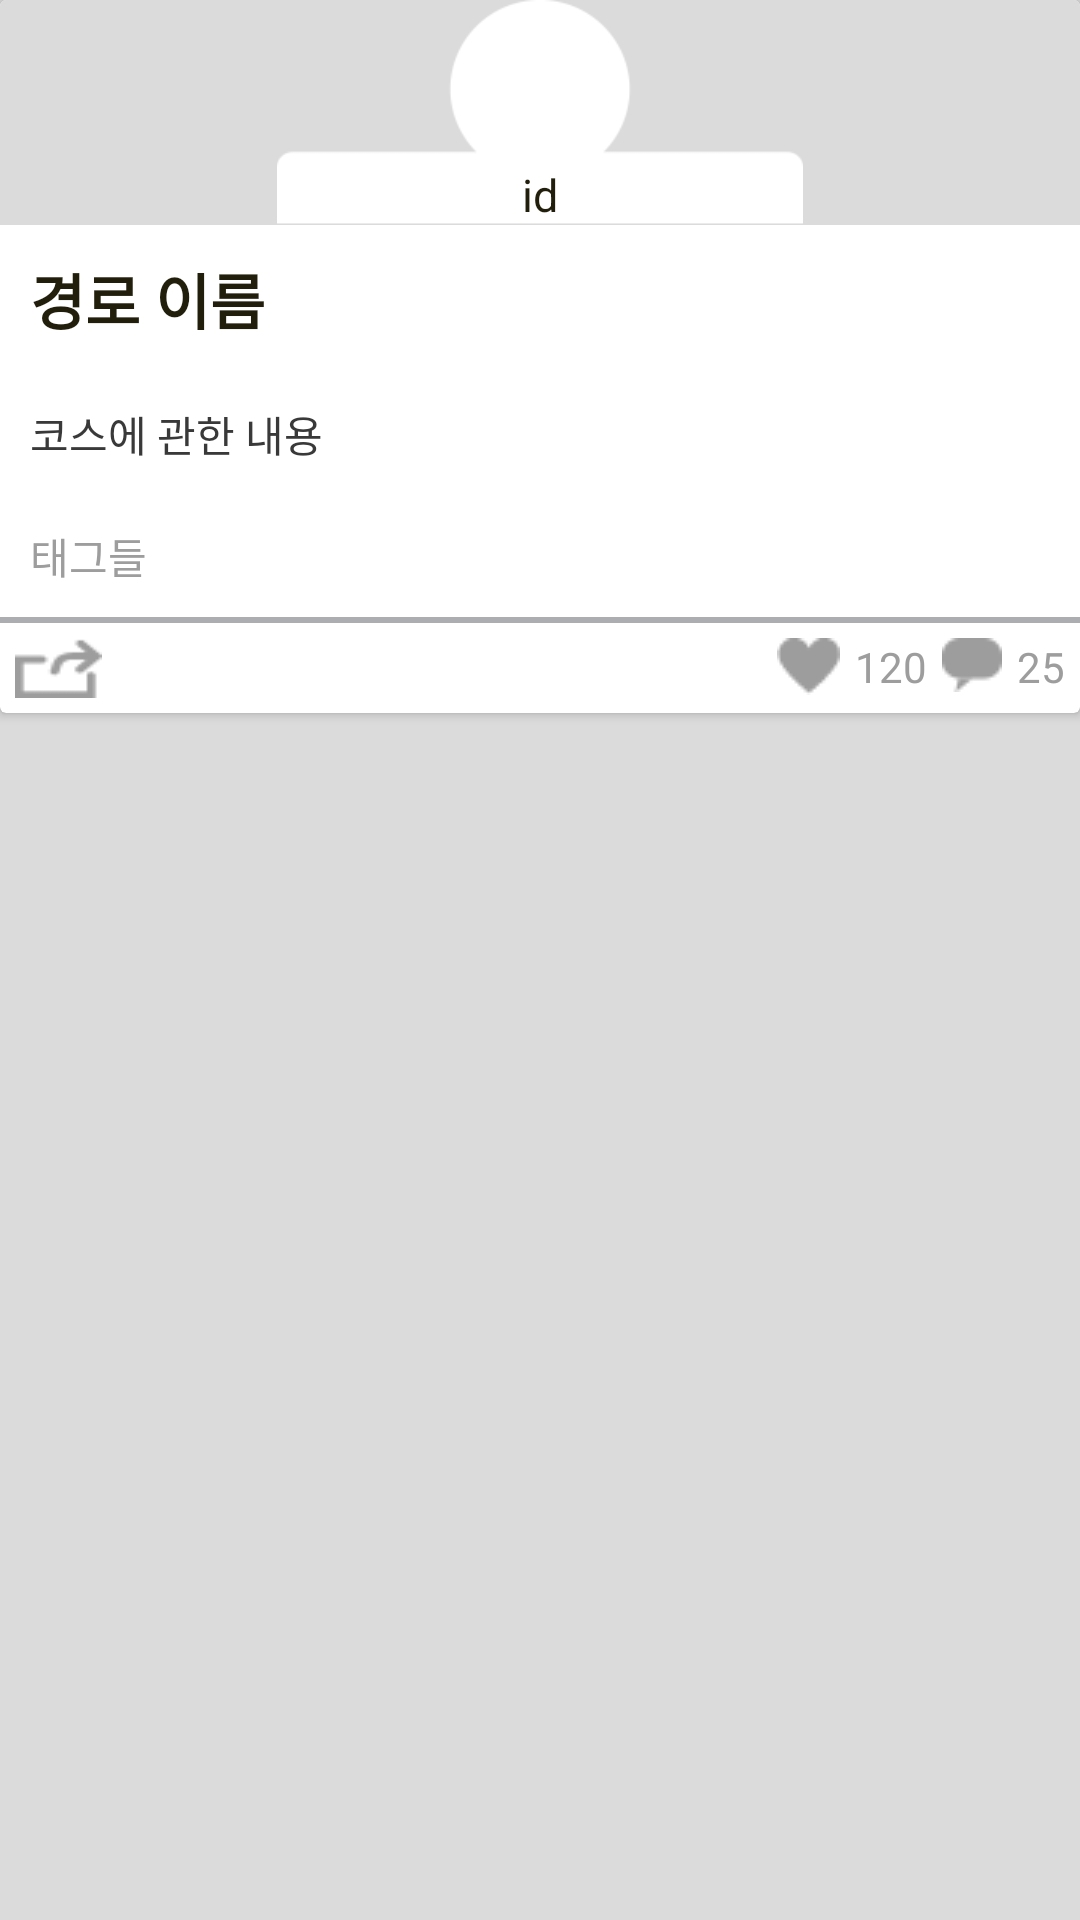

This screen was rendered from an Android layout file. Write that file and the resources it references.
<!-- AndroidManifest.xml: application theme GenebeAppTheme -->
<!-- res/layout/genebe_card_layout.xml -->
<?xml version="1.0" encoding="utf-8"?>
<LinearLayout
    xmlns:cardview="http://schemas.android.com/apk/res-auto"
    xmlns:android="http://schemas.android.com/apk/res/android"
    android:orientation="vertical"
    android:layout_width="match_parent"
    android:layout_height="match_parent"
    cardview:cardElevation="5dp"
    android:layout_margin="2dp"
    android:gravity="center_horizontal">
    <android.support.v7.widget.CardView
        android:layout_width="match_parent"
        android:layout_height="wrap_content"
        android:layout_gravity="center_horizontal"
        android:id="@+id/cv">
        <LinearLayout
            android:layout_width="match_parent"
            android:layout_height="wrap_content"
            android:orientation="vertical" >
            <RelativeLayout
                android:layout_width="match_parent"
                android:layout_height="wrap_content">
                <ImageView
                    android:layout_width="match_parent"
                    android:id="@+id/card_head"
                    android:src="@drawable/card_head"
                    android:layout_height="75dp"
                    android:background="#dbdbdb"/>
                <TextView
                    android:layout_width="match_parent"
                    android:layout_height="wrap_content"
                    android:id="@+id/writer_id"
                    android:layout_gravity="center_horizontal"
                    android:gravity="center"
                    android:textSize="15dp"
                    android:text="id"
                    android:textColor="#211e0b"
                    android:layout_alignBottom="@+id/card_head"/>
            </RelativeLayout>

            <LinearLayout
                android:layout_width="match_parent"
                android:layout_height="wrap_content"
                android:orientation="vertical"
                android:id="@+id/photo_layout">

             </LinearLayout>

            <ImageView
                android:layout_width="match_parent"
                android:layout_height="wrap_content"
                android:contentDescription="@string/genebe_app_name"
                android:scaleType="centerCrop"
                android:id="@+id/photos1"
                />
            <ImageView
                android:layout_width="match_parent"
                android:layout_height="wrap_content"
                android:contentDescription="@string/genebe_app_name"
                android:scaleType="centerCrop"
                android:id="@+id/photos2"
                />
            <ImageView
                android:layout_width="match_parent"
                android:layout_height="wrap_content"
                android:contentDescription="@string/genebe_app_name"
                android:scaleType="centerCrop"
                android:id="@+id/photos3"
                />
            <TextView
                android:layout_width="wrap_content"
                android:layout_height="wrap_content"
                android:id="@+id/route_name"
                android:textSize="20dp"
                android:textStyle="bold"
                android:textColor="#211e0b"
                android:text="경로 이름"
                android:padding="10dp"/>
            <TextView
                android:layout_width="wrap_content"
                android:layout_height="wrap_content"
                android:id="@+id/route_content"
                android:textColor="#39393a"
                android:text="코스에 관한 내용"
                android:padding="10dp"/>
            <TextView
                android:layout_width="wrap_content"
                android:layout_height="wrap_content"
                android:id="@+id/tags"
                android:textColor="#9d9d9d"
                android:text="태그들"
                android:padding="10dp"
                />
            <ImageView
                android:layout_width="match_parent"
                android:layout_height="wrap_content"
                android:contentDescription="@string/line"
                android:src="@drawable/card_line"/>
            <LinearLayout
                android:layout_width="match_parent"
                android:layout_height="wrap_content"
                android:orientation="horizontal"
                android:layout_alignParentBottom="true">
                <ImageButton
                    android:scaleType="centerInside"
                    android:layout_width="wrap_content"
                    android:layout_height="20dp"
                    android:background="@drawable/ic_share"
                    android:layout_margin="5dp" />
                <LinearLayout
                    android:layout_width="match_parent"
                    android:layout_height="wrap_content"
                    android:orientation="horizontal"
                    android:padding="5dp"
                    android:gravity="right">
                    <ImageButton
                        android:id="@+id/like_button"
                        android:layout_width="wrap_content"
                        android:layout_height="wrap_content"
                        android:background="@drawable/ic_like"
                        android:layout_marginRight="5dp"/>
                    <TextView
                        android:id="@+id/like_count"
                        android:layout_width="wrap_content"
                        android:layout_height="wrap_content"
                        android:text="120"
                        android:layout_marginRight="5dp"
                        android:textColor="#9d9d9d"/>
                    <ImageButton
                        android:id="@+id/comment_button"
                        android:layout_width="wrap_content"
                        android:layout_height="wrap_content"
                        android:background="@drawable/ic_comment"
                        android:layout_marginRight="5dp"/>
                    <TextView
                        android:id="@+id/comment_count"
                        android:layout_width="wrap_content"
                        android:layout_height="wrap_content"
                        android:text="25"
                        android:textColor="#9d9d9d"/>
                </LinearLayout>
            </LinearLayout>

        </LinearLayout>
    </android.support.v7.widget.CardView>
</LinearLayout>
<!-- resources referenced by this layout -->
<resources>
  <!-- drawable card_head: png bitmap (drawable, 4637 bytes) -->
  <!-- drawable card_line (drawable) -->
  <shape xmlns:android="http://schemas.android.com/apk/res/android"
      android:shape="rectangle">
      <gradient android:type="linear"
          android:startColor="#acadb0"
          android:centerColor="#acadb0"
          android:endColor="#acadb0" />
      <size android:height="2dip"/>
  </shape>
  <!-- drawable ic_comment: png bitmap (drawable, 3026 bytes) -->
  <!-- drawable ic_like: png bitmap (drawable, 477 bytes) -->
  <!-- drawable ic_share: png bitmap (drawable, 609 bytes) -->
  <string name="genebe_app_name">Genebe</string>
  <string name="line">line</string>
  <style name="GenebeAppTheme" parent="Theme.AppCompat.Light.NoActionBar">
          <item name="colorPrimary">@color/ColorPrimary</item>
          <item name="colorPrimaryDark">@color/ColorPrimaryDark</item>
          <item name="colorAccent">@color/ColorAccent</item>
          <item name="android:textColor">#000000</item>
          <item name="android:colorBackground">#dbdbdb</item>
      </style>
  <color name="ColorPrimary">#211e0b</color>
  <color name="ColorPrimaryDark">#211e0b</color>
  <color name="ColorAccent">#c91140</color>
</resources>
